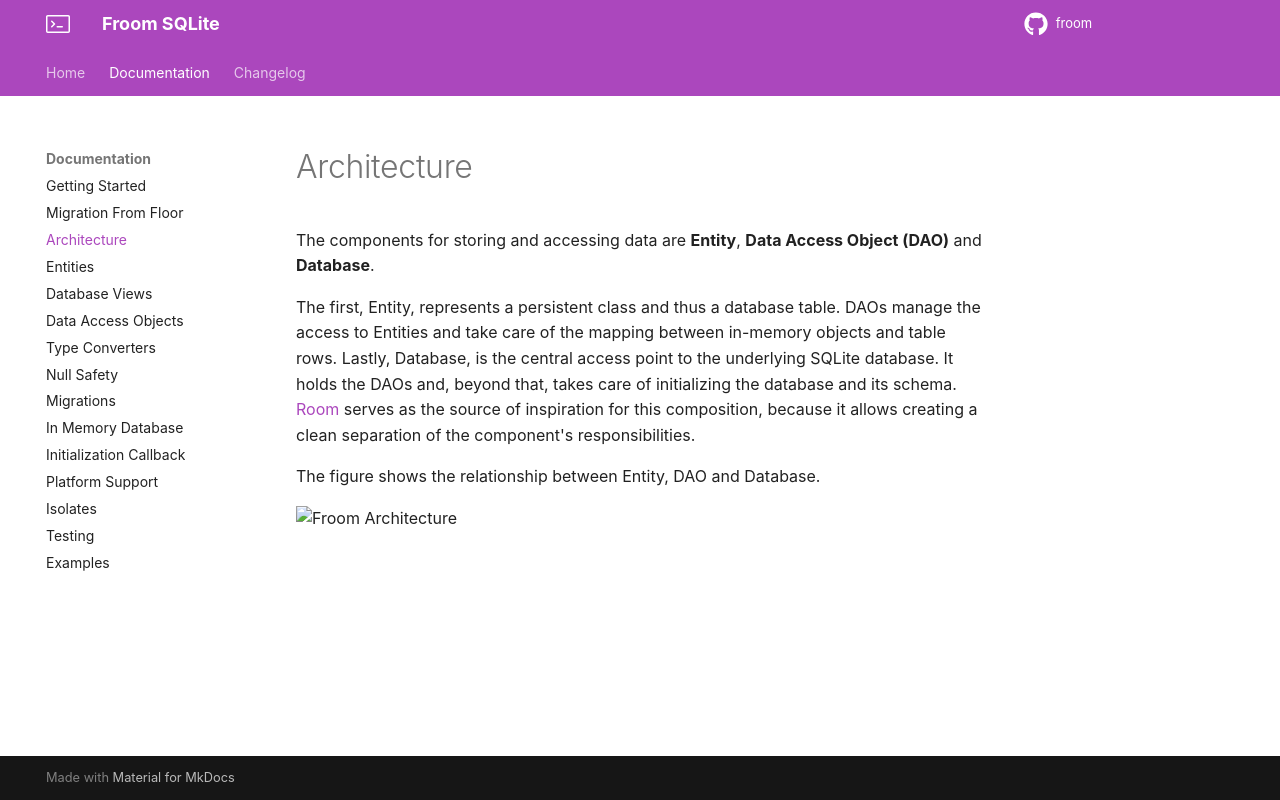

repository: wilinz/froom · page: architecture/index.html · generator: mkdocs

# Architecture

The components for storing and accessing data are **Entity**, **Data Access Object (DAO)** and **Database**.

The first, Entity, represents a persistent class and thus a database table.
DAOs manage the access to Entities and take care of the mapping between in-memory objects and table rows.
Lastly, Database, is the central access point to the underlying SQLite database.
It holds the DAOs and, beyond that, takes care of initializing the database and its schema.
[Room](https://developer.android.com/topic/libraries/architecture/room) serves as the source of inspiration for this composition, because it allows creating a clean separation of the component's responsibilities.

The figure shows the relationship between Entity, DAO and Database.

![Froom Architecture](https://raw.githubusercontent.com/wilinz/froom/develop/img/froom-architecture.png)
